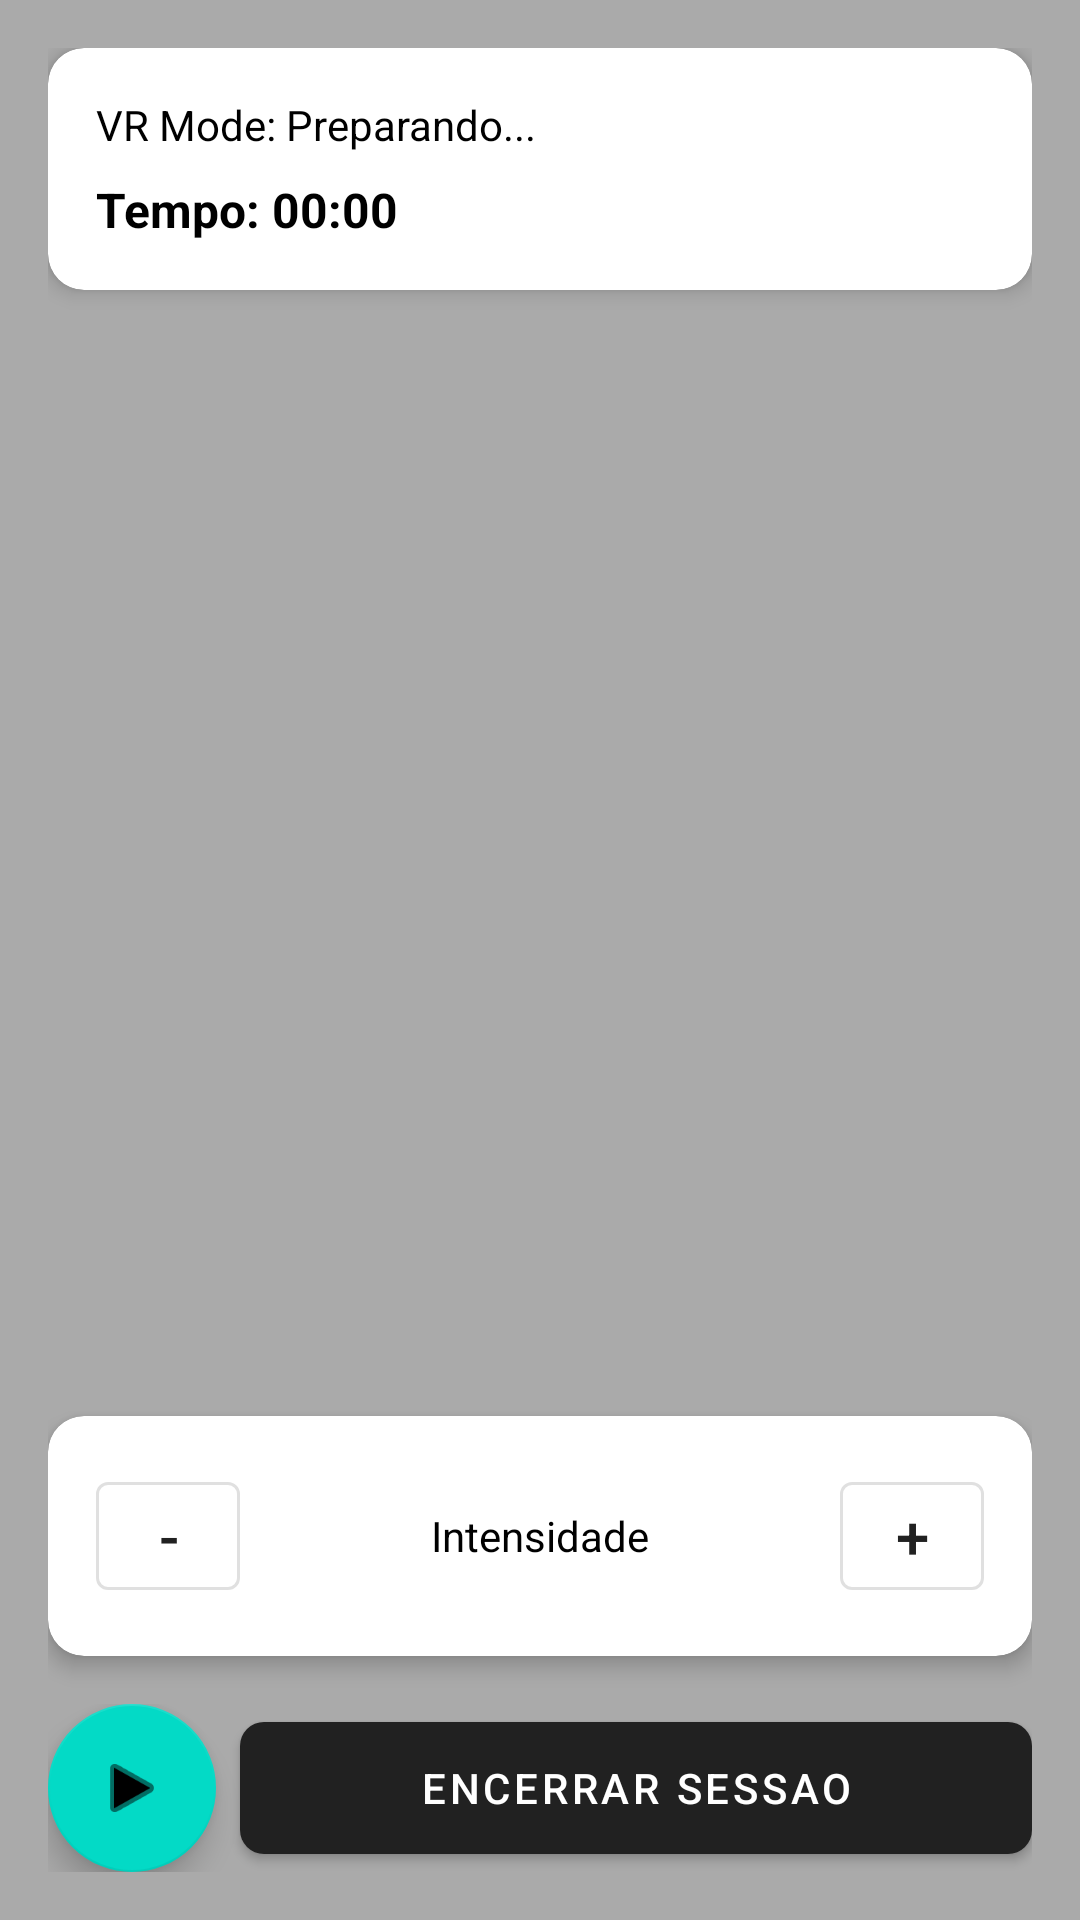

Reconstruct the res/layout file that produces this screen, plus the resources it refers to.
<!-- AndroidManifest.xml: application theme Theme.AppFobia -->
<!-- res/layout/activity_vr.xml -->
<?xml version="1.0" encoding="utf-8"?>
<FrameLayout xmlns:android="http://schemas.android.com/apk/res/android"
    xmlns:app="http://schemas.android.com/apk/res-auto"
    android:layout_width="match_parent"
    android:layout_height="match_parent"
    android:background="@android:color/black">

    <FrameLayout
        android:id="@+id/vr_container"
        android:layout_width="match_parent"
        android:layout_height="match_parent"
        android:background="@android:color/darker_gray" />

    <LinearLayout
        android:layout_width="match_parent"
        android:layout_height="match_parent"
        android:orientation="vertical"
        android:padding="16dp">

        <com.google.android.material.card.MaterialCardView
            android:layout_width="match_parent"
            android:layout_height="wrap_content"
            app:cardCornerRadius="12dp"
            app:cardElevation="4dp"
            android:layout_marginBottom="16dp">

            <LinearLayout
                android:layout_width="match_parent"
                android:layout_height="wrap_content"
                android:orientation="vertical"
                android:padding="16dp">

                <com.google.android.material.textview.MaterialTextView
                    android:id="@+id/tv_vr_status"
                    android:layout_width="match_parent"
                    android:layout_height="wrap_content"
                    android:text="VR Mode: Preparando..."
                    android:textSize="14sp"
                    android:textColor="@android:color/black"
                    android:layout_marginBottom="8dp" />

                <com.google.android.material.textview.MaterialTextView
                    android:id="@+id/tv_vr_timer"
                    android:layout_width="match_parent"
                    android:layout_height="wrap_content"
                    android:text="Tempo: 00:00"
                    android:textSize="16sp"
                    android:textStyle="bold"
                    android:textColor="@android:color/black" />

            </LinearLayout>

        </com.google.android.material.card.MaterialCardView>

        <View
            android:layout_width="match_parent"
            android:layout_height="0dp"
            android:layout_weight="1" />

        <com.google.android.material.card.MaterialCardView
            android:layout_width="match_parent"
            android:layout_height="wrap_content"
            app:cardCornerRadius="12dp"
            app:cardElevation="4dp"
            android:layout_marginBottom="16dp">

            <LinearLayout
                android:layout_width="match_parent"
                android:layout_height="wrap_content"
                android:orientation="horizontal"
                android:padding="16dp"
                android:gravity="center_vertical">

                <com.google.android.material.button.MaterialButton
                    android:id="@+id/btn_vr_decrease_intensity"
                    android:layout_width="48dp"
                    android:layout_height="48dp"
                    android:text="-"
                    android:textSize="20sp"
                    android:padding="0dp"
                    style="@style/Widget.MaterialComponents.Button.OutlinedButton" />

                <com.google.android.material.textview.MaterialTextView
                    android:layout_width="0dp"
                    android:layout_height="wrap_content"
                    android:layout_weight="1"
                    android:text="Intensidade"
                    android:textSize="14sp"
                    android:gravity="center"
                    android:textColor="@android:color/black" />

                <com.google.android.material.button.MaterialButton
                    android:id="@+id/btn_vr_increase_intensity"
                    android:layout_width="48dp"
                    android:layout_height="48dp"
                    android:text="+"
                    android:textSize="20sp"
                    android:padding="0dp"
                    style="@style/Widget.MaterialComponents.Button.OutlinedButton" />

            </LinearLayout>

        </com.google.android.material.card.MaterialCardView>

        <LinearLayout
            android:layout_width="match_parent"
            android:layout_height="wrap_content"
            android:orientation="horizontal"
            android:spacing="12dp">

            <com.google.android.material.floatingactionbutton.FloatingActionButton
                android:id="@+id/fab_vr_play_pause"
                android:layout_width="56dp"
                android:layout_height="56dp"
                android:src="@android:drawable/ic_media_play"
                android:contentDescription="Play/Pause"
                android:layout_marginEnd="8dp" />

            <com.google.android.material.button.MaterialButton
                android:id="@+id/btn_vr_end_session"
                android:layout_width="0dp"
                android:layout_height="56dp"
                android:layout_weight="1"
                android:text="Encerrar Sessao"
                android:textSize="14sp"
                app:cornerRadius="8dp" />

        </LinearLayout>

    </LinearLayout>

</FrameLayout>
<!-- resources referenced by this layout -->
<resources>
  <style name="Theme.AppFobia" parent="Theme.MaterialComponents.Light.DarkActionBar" />
</resources>
